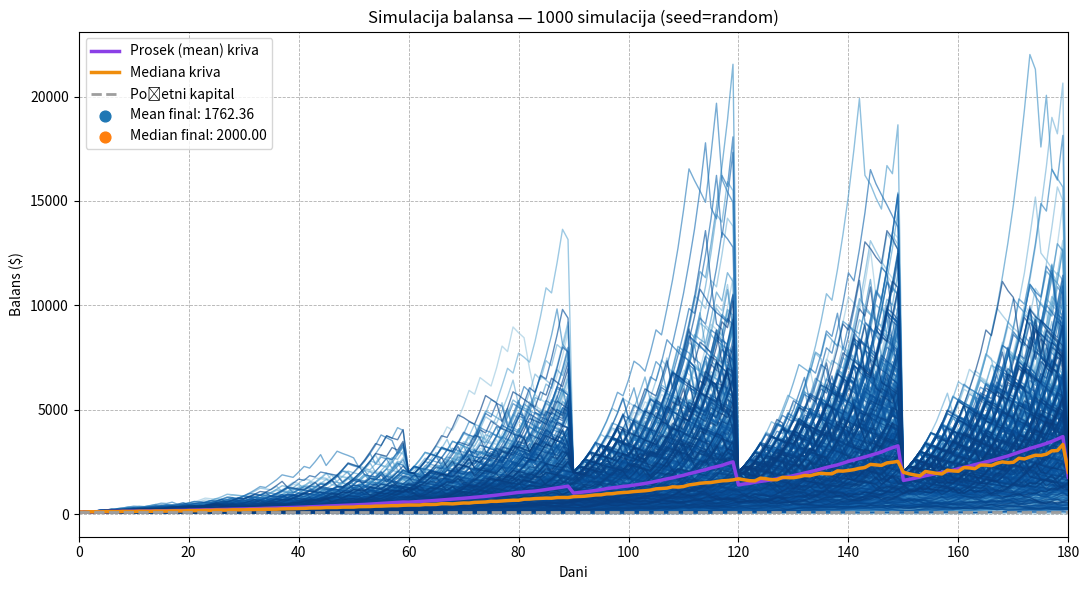
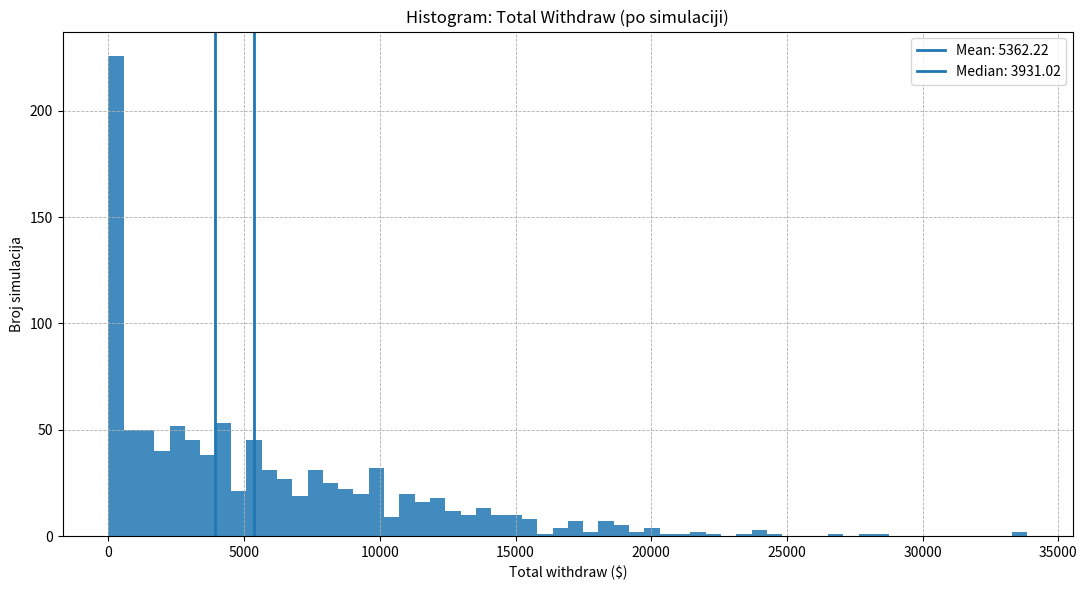

Python code for these plots, in order:
import numpy as np
import pandas as pd
import matplotlib.pyplot as plt
from dataclasses import dataclass


@dataclass(frozen=True)
class Params:
    start_capital: float = 100.0
    winrate: float = 0.67
    leverage: float = 0.50

    # Uniform multipliers are (base_range * leverage)
    wp_base: tuple = (0.6, 0.7)
    lp_base: tuple = (0.6, 0.7)

    risk_percent: float = 0.25

    br_day: int = 20
    br_trade_day: int = 2

    # fee: trade * (leverage*100) * fee_rate * 2.06
    fee_rate: float = 0.0005
    fee_multiplier: float = 2.06

    # withdraw: every 30 days, withdraw everything above target, leave target
    withdraw_every_days: int = 30
    withdraw_target: float = 2000.0

    # plotting
    plot_paths_max: int = 400


def calc_fee(trade: float, p: Params) -> float:
    # EXACT per your definition:
    return trade * (p.leverage * 100.0) * p.fee_rate * p.fee_multiplier


def simulate_one(rng: np.random.Generator, p: Params):
    capital = float(p.start_capital)

    win_cnt = 0
    loss_cnt = 0

    win_streak = 0
    loss_streak = 0
    max_win_streak = 0
    max_loss_streak = 0

    green_days = 0
    red_days = 0

    total_fee = 0.0
    total_withdraw = 0.0
    monthly_withdraws = []

    daily_pnls = np.zeros(p.br_day, dtype=float)
    equity_curve = np.zeros(p.br_day + 1, dtype=float)
    equity_curve[0] = capital

    # Pre-generate randomness (fast + correct)
    n_trades = p.br_day * p.br_trade_day
    wins = rng.random(n_trades) < p.winrate

    wp = (p.wp_base[0] * p.leverage, p.wp_base[1] * p.leverage)
    lp = (p.lp_base[0] * p.leverage, p.lp_base[1] * p.leverage)
    win_factors = rng.uniform(wp[0], wp[1], size=n_trades)
    loss_factors = rng.uniform(lp[0], lp[1], size=n_trades)

    t = 0
    for day in range(p.br_day):
        day_pnl = 0.0

        for _ in range(p.br_trade_day):
            trade = p.risk_percent * capital

            fee = calc_fee(trade, p)
            total_fee += fee

            if wins[t]:
                pnl = (trade * win_factors[t]) - fee
                win_cnt += 1
                loss_streak = 0
                win_streak += 1
            else:
                pnl = (-trade * loss_factors[t]) - fee
                loss_cnt += 1
                win_streak = 0
                loss_streak += 1

            if win_streak > max_win_streak:
                max_win_streak = win_streak
            if loss_streak > max_loss_streak:
                max_loss_streak = loss_streak

            capital += pnl
            day_pnl += pnl
            t += 1

        daily_pnls[day] = day_pnl
        equity_curve[day + 1] = capital

        if day_pnl > 0:
            green_days += 1
        else:
            red_days += 1

        # Month boundary withdraw
        if (day + 1) % p.withdraw_every_days == 0:
            if capital >= p.withdraw_target:
                excess = capital - p.withdraw_target
                total_withdraw += excess
                monthly_withdraws.append(excess)
                capital = p.withdraw_target
                # reflect reset in chart
                equity_curve[day + 1] = capital
            else:
                monthly_withdraws.append(0.0)

    profit = total_withdraw + (capital - p.start_capital)

    stats = {
        "final_capital": float(capital),
        "win_cnt": int(win_cnt),
        "loss_cnt": int(loss_cnt),
        "br_trade": int(p.br_day * p.br_trade_day),
        "max_win_streak": int(max_win_streak),
        "max_loss_streak": int(max_loss_streak),

        "avg_day_pnl": float(daily_pnls.mean()),
        "total_pnl": float(daily_pnls.sum()),
        "green_days": int(green_days),
        "red_days": int(red_days),
        "max_day_pnl": float(daily_pnls.max()),
        "min_day_pnl": float(daily_pnls.min()),

        "total_fee": float(total_fee),

        "total_withdraw": float(total_withdraw),
        "profit": float(profit),

        # per-simulation monthly summaries (6 values for 180 days @ 30d)
        "avg_monthly_withdraw_sim": float(np.mean(monthly_withdraws)) if monthly_withdraws else 0.0,
        "median_monthly_withdraw_sim": float(np.median(monthly_withdraws)) if monthly_withdraws else 0.0,
    }

    return stats, equity_curve, np.array(monthly_withdraws, dtype=float)


def monte_carlo(n: int, p: Params, seed: int | None = None):
    # seed=None -> non-deterministic runs (different every program run)
    rng = np.random.default_rng(seed)

    results = []
    paths = np.zeros((n, p.br_day + 1), dtype=float)
    pooled_monthly_withdraws = []

    for i in range(n):
        stats, curve, monthly_w = simulate_one(rng, p)
        results.append(stats)
        paths[i] = curve
        pooled_monthly_withdraws.extend(monthly_w.tolist())

    df = pd.DataFrame(results)
    pooled_monthly_withdraws = np.array(pooled_monthly_withdraws, dtype=float)

    # === Requested aggregates ===

    # Total withdraw across sims
    mean_total_withdraw = float(df["total_withdraw"].mean())
    median_total_withdraw = float(df["total_withdraw"].median())

    # Monthly withdraw pooled (all sims x all months)
    mean_monthly_pooled = float(pooled_monthly_withdraws.mean()) if pooled_monthly_withdraws.size else 0.0
    median_monthly_pooled = float(np.median(pooled_monthly_withdraws)) if pooled_monthly_withdraws.size else 0.0

    # Per-sim monthly avg, aggregated across sims
    mean_monthly_per_sim = float(df["avg_monthly_withdraw_sim"].mean())
    median_monthly_per_sim = float(df["avg_monthly_withdraw_sim"].median())

    # Fees across sims
    mean_fee = float(df["total_fee"].mean())
    median_fee = float(df["total_fee"].median())

    # Profit across sims
    mean_profit = float(df["profit"].mean())
    median_profit = float(df["profit"].median())

    pct_sims_with_withdraw = float((df["total_withdraw"] > 0).mean() * 100.0)
    pct_sims_profit_pos = float((df["profit"] > 0).mean() * 100.0)
    pct_months_with_withdraw = float((pooled_monthly_withdraws > 0).mean() * 100.0) if pooled_monthly_withdraws.size else 0.0


    print("\n===== AGREGAT (SVE SIMULACIJE) =====")
    print(f"Daily average PnL (mean over sims): {df['avg_day_pnl'].mean():.4f}")

    print("\n--- WITHDRAW (TOTAL per sim) ---")
    print(f"Mean total withdraw   : {mean_total_withdraw:.2f}")
    print(f"Median total withdraw : {median_total_withdraw:.2f}")

    print("\n--- WITHDRAW (MONTHLY) ---")
    print(f"Mean monthly withdraw (pooled all months)   : {mean_monthly_pooled:.2f}")
    print(f"Median monthly withdraw (pooled all months) : {median_monthly_pooled:.2f}")
    print(f"Mean monthly withdraw (per-sim avg)         : {mean_monthly_per_sim:.2f}")
    print(f"Median monthly withdraw (per-sim avg)       : {median_monthly_per_sim:.2f}")

    print("\n--- PROFIT (withdraw + final - start) ---")
    print(f"Mean profit   : {mean_profit:.2f}")
    print(f"Median profit : {median_profit:.2f}")

    print("\n--- HIT RATE / SUCCESS METRICS ---")
    print(f"% simulations with >=1 withdraw : {pct_sims_with_withdraw:.2f}%")
    print(f"% simulations with profit > 0   : {pct_sims_profit_pos:.2f}%")
    print(f"% months with withdraw > 0      : {pct_months_with_withdraw:.2f}%")

    print("\n--- FEES ---")
    print(f"Mean total fee   : {mean_fee:.2f}")
    print(f"Median total fee : {median_fee:.2f}")

    print("\n--- FINAL CAPITAL ---")
    print(f"Median final capital : {df['final_capital'].median():.2f}")
    print(f"Mean final capital   : {df['final_capital'].mean():.2f}")

    return df, paths


def plot_spaghetti(paths: np.ndarray, p: Params, n_total: int, seed: int | None):
    n, T = paths.shape
    x = np.arange(T)

    mean_path = np.mean(paths, axis=0)
    median_path = np.median(paths, axis=0)

    mean_final = float(mean_path[-1])
    median_final = float(median_path[-1])

    plot_n = min(n, p.plot_paths_max)
    idx = np.linspace(0, n - 1, plot_n).astype(int)
    cols = plt.cm.Blues(np.linspace(0.35, 0.95, plot_n))

    plt.figure(figsize=(11, 6))
    for k, i in enumerate(idx):
        plt.plot(x, paths[i], linewidth=1, alpha=0.65, color=cols[k])

    plt.plot(
        x,
        mean_path,
        color="#8B3FE6",  # ljubičasta
        linewidth=2.5,
        label="Prosek (mean) kriva",
    )

    plt.plot(
        x,
        median_path,
        color="#EF8D0D",  # narandžasta
        linewidth=2.5,
        label="Mediana kriva",
    )

    plt.axhline(
        p.start_capital,
        color="#9E9E9E",  # siva
        linestyle="--",
        linewidth=2,
        label="Početni kapital",
    )

    plt.scatter(T - 1, mean_final, s=60, label=f"Mean final: {mean_final:.2f}")
    plt.scatter(T - 1, median_final, s=60, label=f"Median final: {median_final:.2f}")

    seed_txt = "random" if seed is None else str(seed)
    plt.title(f"Simulacija balansa — {n_total} simulacija (seed={seed_txt})")
    plt.xlabel("Dani")
    plt.ylabel("Balans ($)")
    plt.grid(True, linestyle="--", linewidth=0.6)
    plt.xlim(0, p.br_day)
    plt.tight_layout()
    plt.legend()
    plt.show()

def plot_withdraw_histogram(df: pd.DataFrame):
    """
    Histogram ukupnog withdraw-a po simulaciji.
    Distribucija je obično right-skewed (tail), pa ovo lepo objasni mean vs median.
    """
    data = df["total_withdraw"].to_numpy()

    plt.figure(figsize=(11, 6))
    plt.hist(data, bins=60, alpha=0.85)

    mean_w = float(np.mean(data))
    med_w = float(np.median(data))

    plt.axvline(mean_w, linewidth=2, label=f"Mean: {mean_w:.2f}")
    plt.axvline(med_w, linewidth=2, label=f"Median: {med_w:.2f}")

    plt.title("Histogram: Total Withdraw (po simulaciji)")
    plt.xlabel("Total withdraw ($)")
    plt.ylabel("Broj simulacija")
    plt.grid(True, linestyle="--", linewidth=0.6)
    plt.tight_layout()
    plt.legend()
    plt.show()


def main():
    p = Params(
        start_capital=100.0,
        winrate=0.67,
        leverage=0.50,
        wp_base=(0.6, 0.7),
        lp_base=(0.6, 0.7),
        risk_percent=0.25,
        br_day=180,
        br_trade_day=2,
        fee_rate=0.0005,
        fee_multiplier=2.06,
        withdraw_every_days=30,
        withdraw_target=2000.0,
        plot_paths_max=800,
    )

    n = 1000

    # IMPORTANT:
    # seed=None => svaki put kad pokreneš program, dobijaš drugačiji rezultat
    # seed=42  => reproducible (uvek isti rezultat za taj seed)
    seed = None

    df, paths = monte_carlo(n, p, seed=seed)

    df.round(2).to_csv("stats.csv", index=False)
    print("Sačuvan stats.csv")

    plot_spaghetti(paths, p, n_total=n, seed=seed)
    plot_withdraw_histogram(df)



if __name__ == "__main__":
    main()
